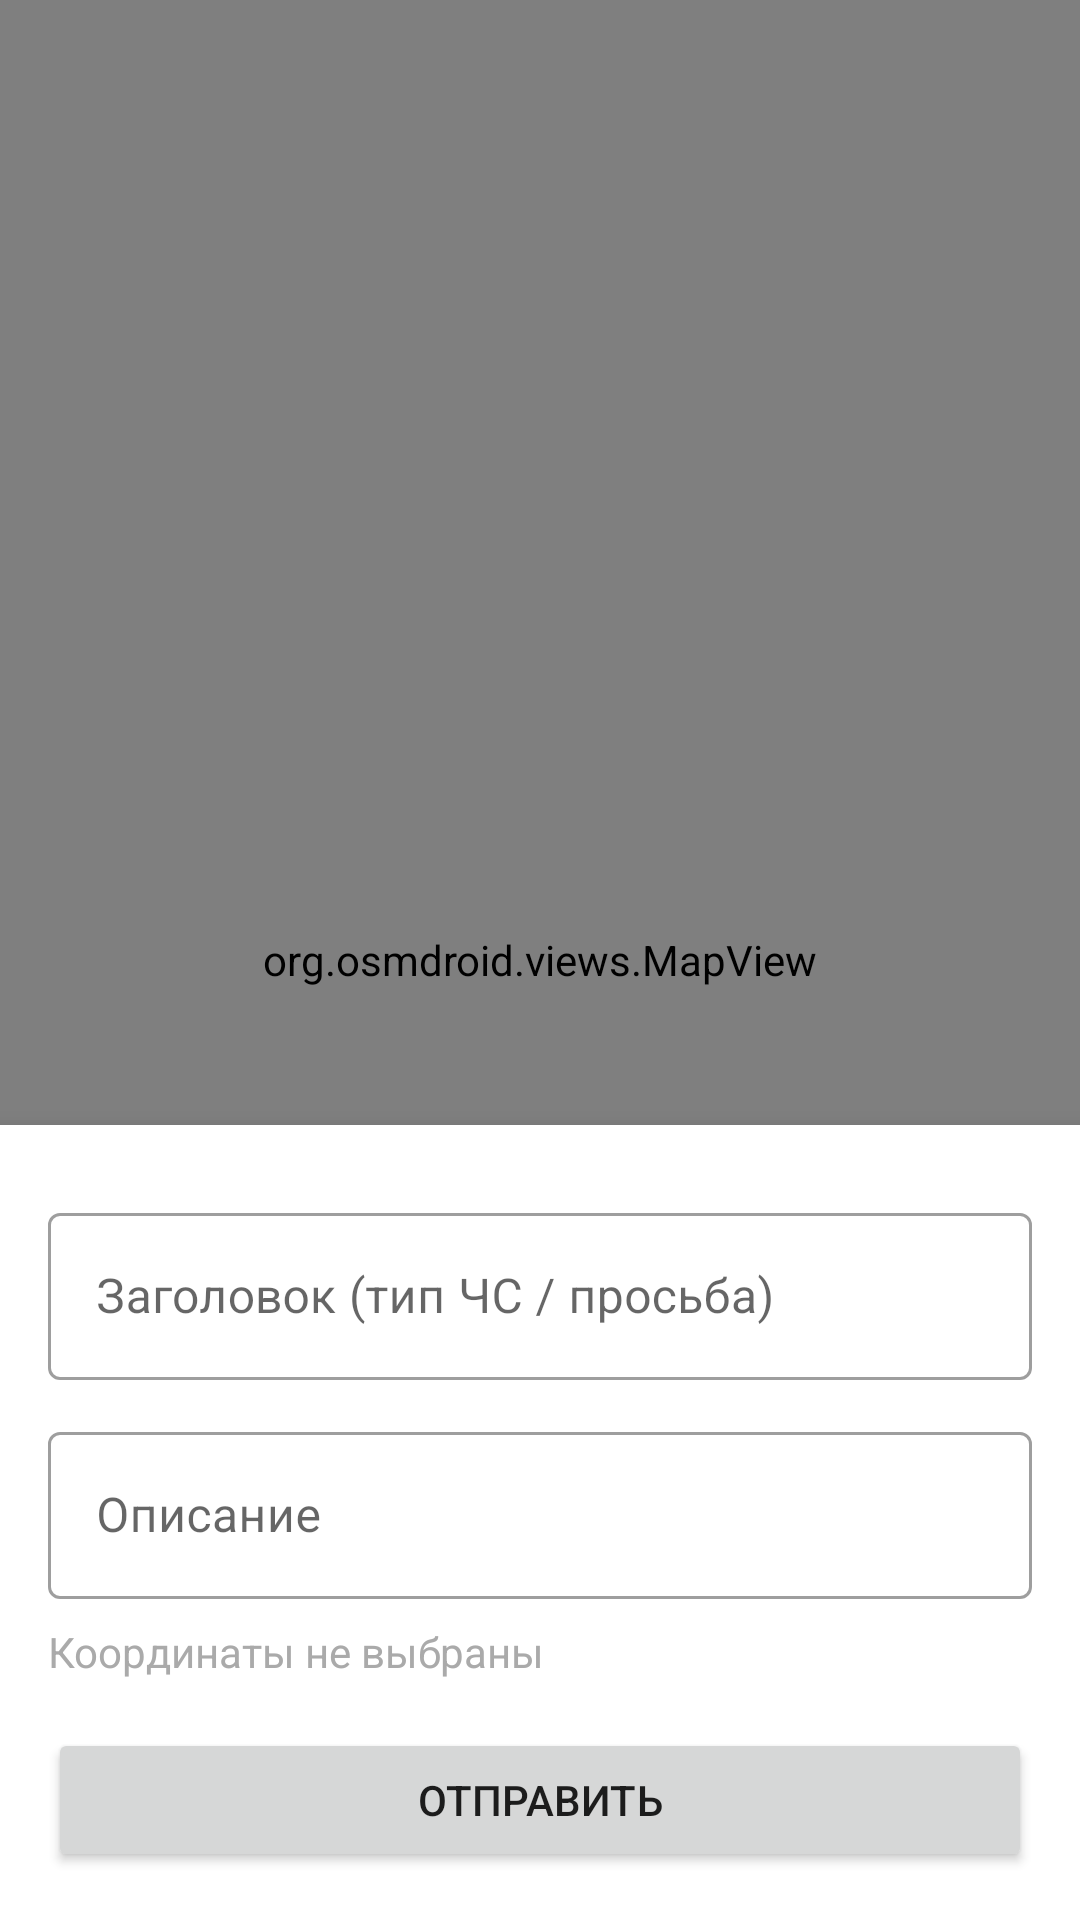

Reconstruct the res/layout file that produces this screen, plus the resources it refers to.
<!-- AndroidManifest.xml: application theme Theme.MaterialComponents.DayNight.NoActionBar -->
<!-- res/layout/activity_create_post.xml -->
<?xml version="1.0" encoding="utf-8"?>
<androidx.coordinatorlayout.widget.CoordinatorLayout
    xmlns:android="http://schemas.android.com/apk/res/android"
    xmlns:app="http://schemas.android.com/apk/res-auto"
    android:layout_width="match_parent"
    android:layout_height="match_parent">

    
    <org.osmdroid.views.MapView
        android:id="@+id/mapPickerView"
        android:layout_width="match_parent"
        android:layout_height="match_parent"
        />

    
    <LinearLayout
        android:id="@+id/ll_form"
        android:orientation="vertical"
        android:layout_width="match_parent"
        android:layout_height="wrap_content"
        android:background="@android:color/white"
        android:elevation="8dp"
        android:padding="16dp"
        app:layout_anchor="@id/mapPickerView"
        app:layout_anchorGravity="bottom"
        android:layout_margin="0dp">

        <com.google.android.material.textfield.TextInputLayout
            android:id="@+id/til_title"
            style="@style/Widget.MaterialComponents.TextInputLayout.OutlinedBox"
            android:layout_width="match_parent"
            android:layout_height="wrap_content"
            android:hint="@string/post_title_hint"
            android:layout_marginTop="8dp">

            <com.google.android.material.textfield.TextInputEditText
                android:id="@+id/et_title"
                android:layout_width="match_parent"
                android:layout_height="wrap_content"
                android:inputType="text"/>
        </com.google.android.material.textfield.TextInputLayout>

        <com.google.android.material.textfield.TextInputLayout
            android:id="@+id/til_desc"
            style="@style/Widget.MaterialComponents.TextInputLayout.OutlinedBox"
            android:layout_width="match_parent"
            android:layout_height="wrap_content"
            android:hint="@string/post_desc_hint"
            android:layout_marginTop="12dp">

            <com.google.android.material.textfield.TextInputEditText
                android:id="@+id/et_desc"
                android:layout_width="match_parent"
                android:layout_height="wrap_content"
                android:inputType="textMultiLine"/>
        </com.google.android.material.textfield.TextInputLayout>

        
        <TextView
            android:id="@+id/tv_selected_coords"
            android:layout_width="match_parent"
            android:layout_height="wrap_content"
            android:text="Координаты не выбраны"
            android:layout_marginTop="8dp"
            android:textColor="@android:color/darker_gray"
            android:textSize="14sp"/>

        
        <Button
            android:id="@+id/btn_submit"
            android:layout_width="match_parent"
            android:layout_height="wrap_content"
            android:text="@string/btn_submit"
            android:layout_marginTop="16dp"/>
    </LinearLayout>
</androidx.coordinatorlayout.widget.CoordinatorLayout>
<!-- resources referenced by this layout -->
<resources>
  <string name="btn_submit">Отправить</string>
  <string name="post_desc_hint">Описание</string>
  <string name="post_title_hint">Заголовок (тип ЧС / просьба)</string>
</resources>
